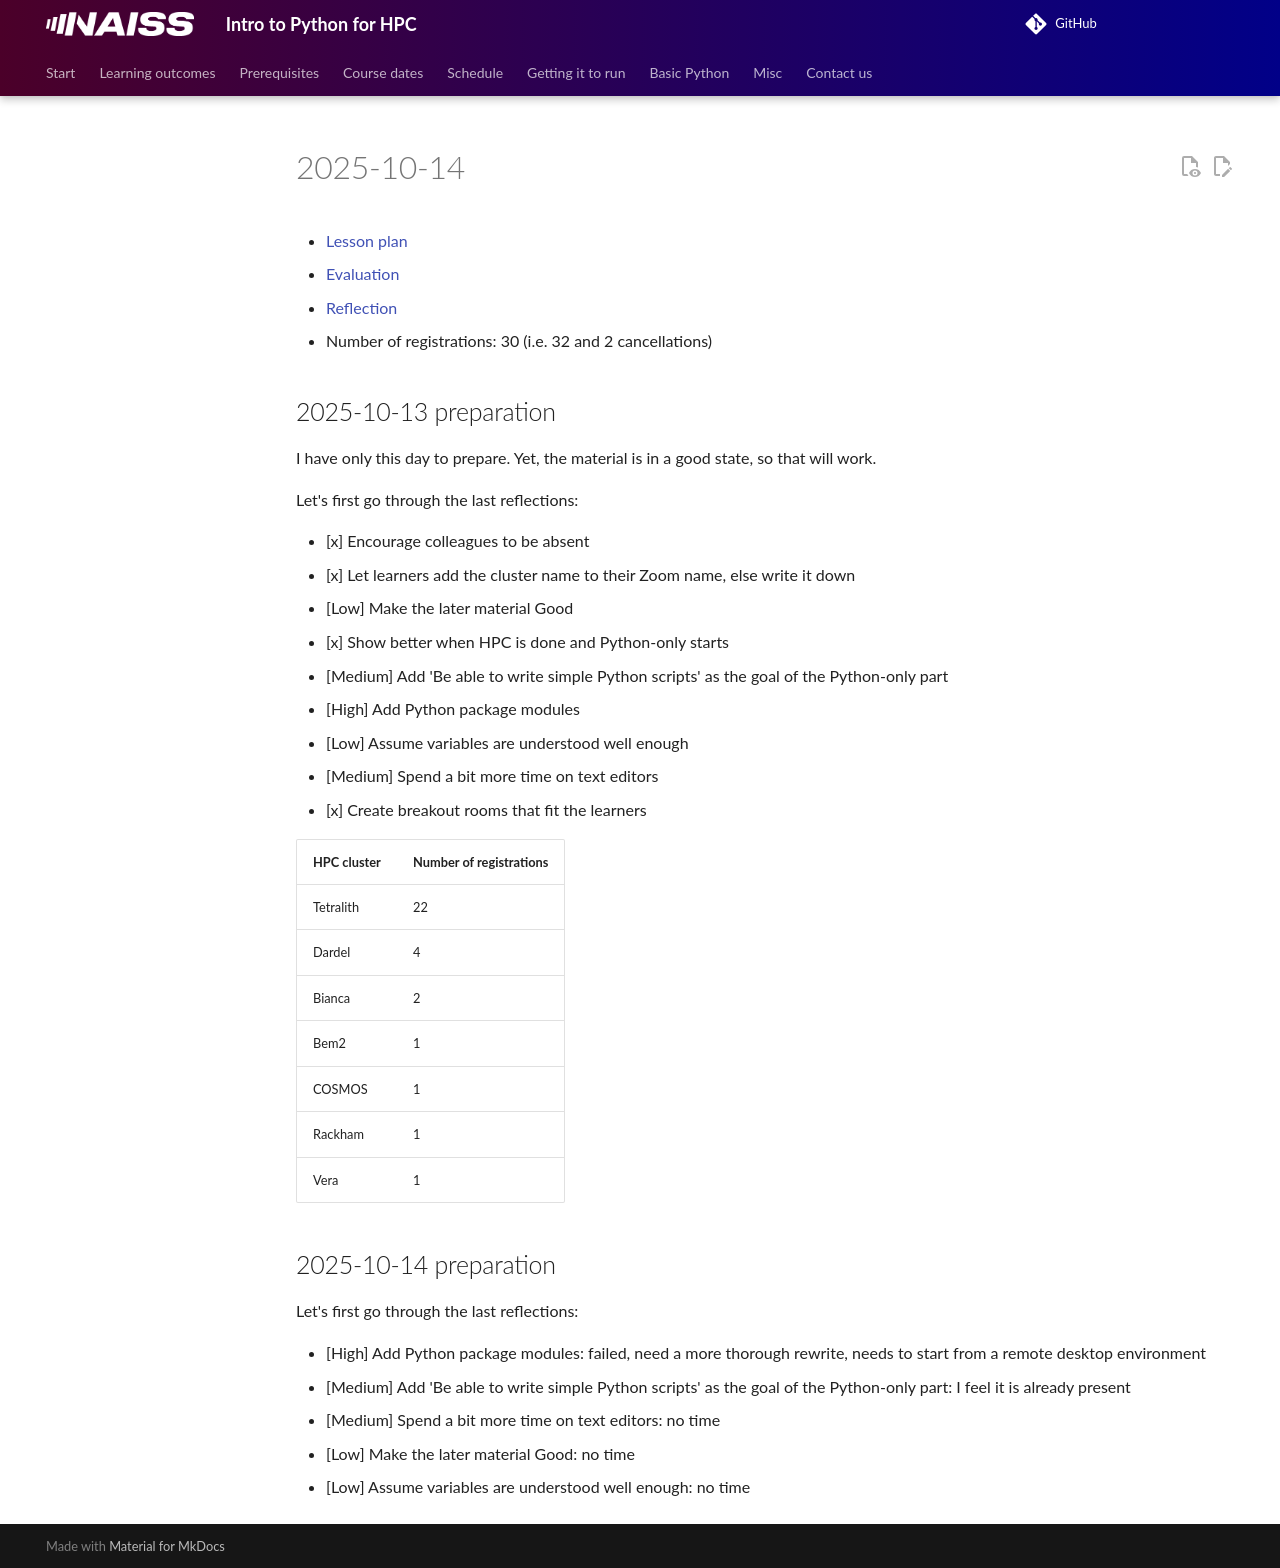

repository: UPPMAX/naiss_intro_python · page: lesson_plans/20251014/index.html · generator: mkdocs

# 2025-10-14

- [Lesson plan](../../lesson_plans/20251014/README.md)
- [Evaluation](../../evaluations/20251014/README.md)
- [Reflection](../../reflections/20251014/README.md)
- Number of registrations: 30 (i.e. 32 and 2 cancellations)

## 2025-10-13 preparation

I have only this day to prepare. Yet, the material is in a good
state, so that will work.

Let's first go through the last reflections:

- [x] Encourage colleagues to be absent
- [x] Let learners add the cluster name to their Zoom name, else write it down
- [Low] Make the later material Good
- [x] Show better when HPC is done and Python-only starts
- [Medium] Add 'Be able to write simple Python scripts'
  as the goal of the Python-only part
- [High] Add Python package modules
- [Low] Assume variables are understood well enough
- [Medium] Spend a bit more time on text editors
- [x] Create breakout rooms that fit the learners

HPC cluster|Number of registrations
-----------|-----------------------
Tetralith  |22
Dardel     |4
Bianca     |2
Bem2       |1
COSMOS     |1
Rackham    |1
Vera       |1

## 2025-10-14 preparation

Let's first go through the last reflections:

- [High] Add Python package modules:
  failed, need a more thorough rewrite,
  needs to start from a remote desktop environment
- [Medium] Add 'Be able to write simple Python scripts'
  as the goal of the Python-only part:
  I feel it is already present
- [Medium] Spend a bit more time on text editors:
  no time
- [Low] Make the later material Good:
  no time
- [Low] Assume variables are understood well enough:
  no time
